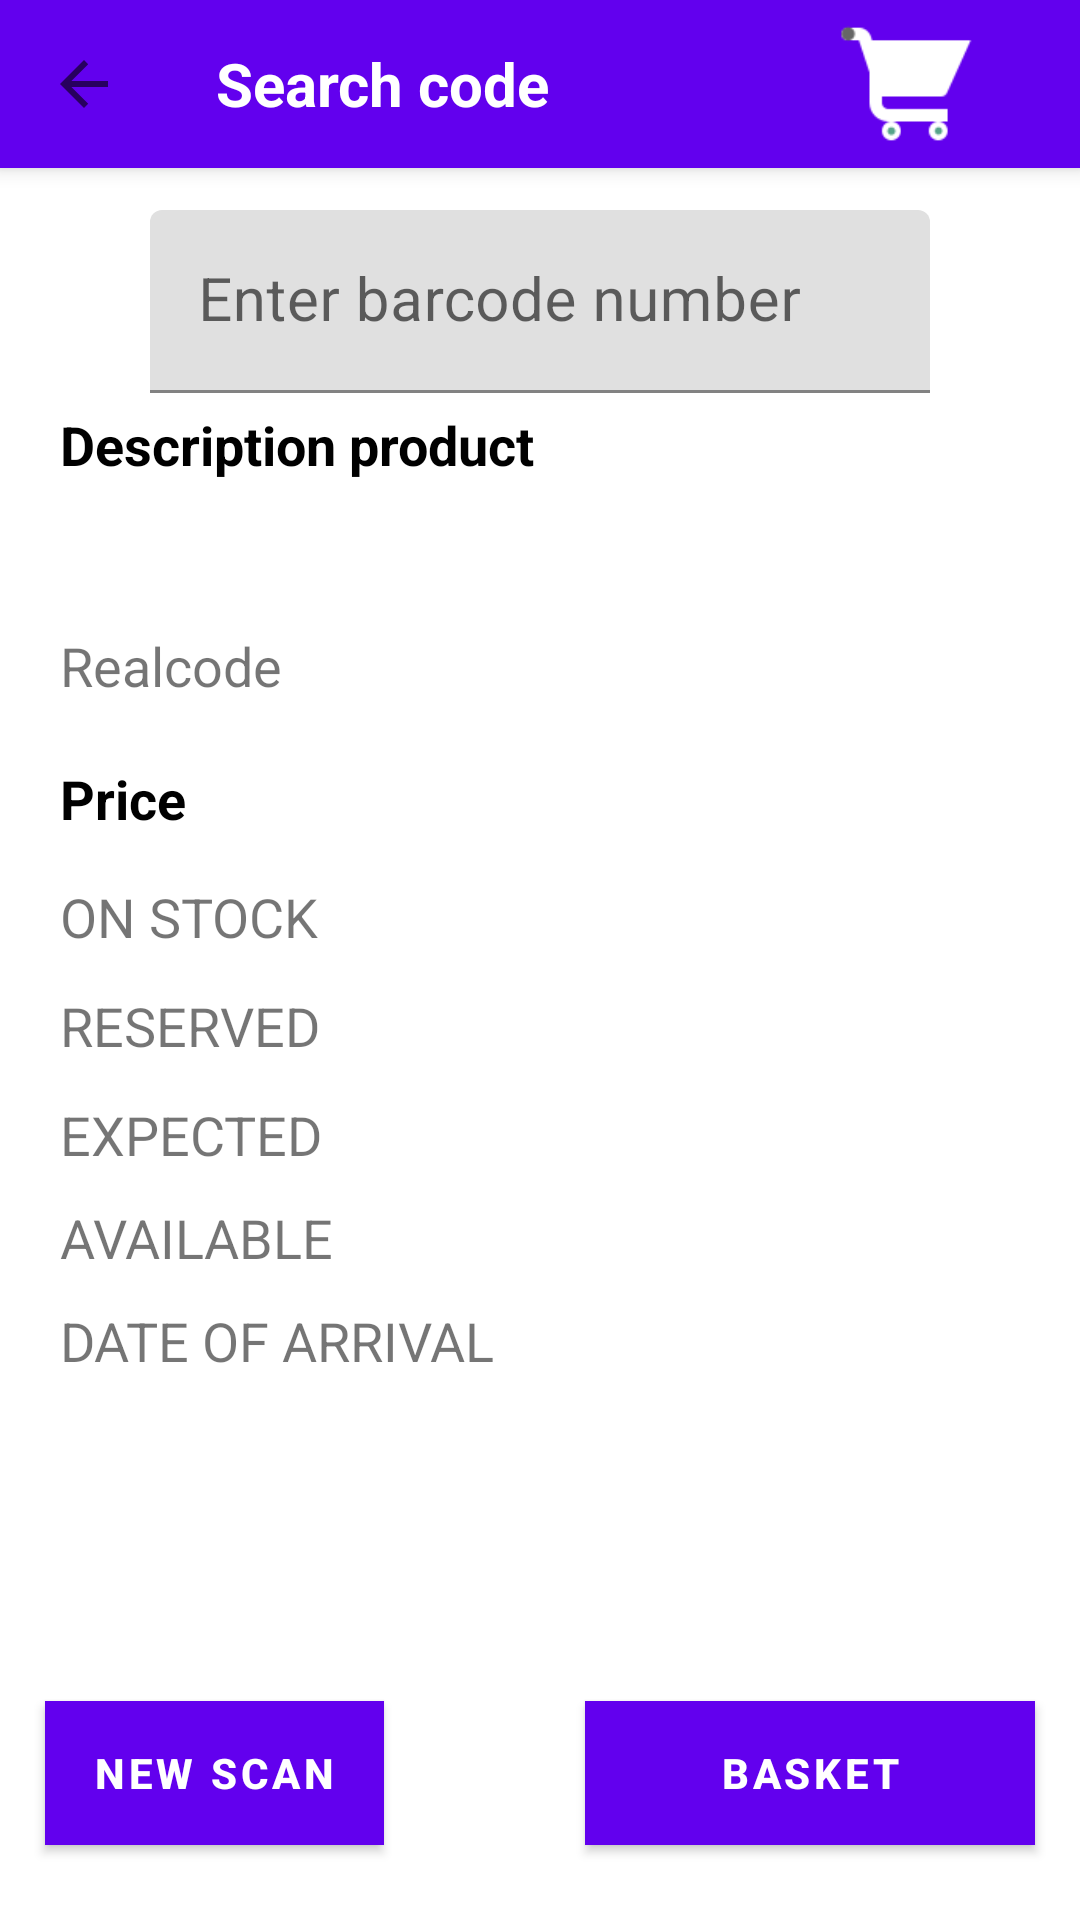

Android layout source for this screen:
<!-- AndroidManifest.xml: activity theme AppTheme.NoActionBar -->
<!-- res/layout/activity_product.xml -->
<?xml version="1.0" encoding="utf-8"?>
<android.support.design.widget.CoordinatorLayout xmlns:android="http://schemas.android.com/apk/res/android"
    xmlns:app="http://schemas.android.com/apk/res-auto"
    xmlns:tools="http://schemas.android.com/tools"
    android:layout_width="match_parent"
    android:layout_height="match_parent"
    tools:context="gr.cityl.iliadis.Activities.ProductActivity">

    <android.support.design.widget.AppBarLayout
        android:layout_width="match_parent"
        android:layout_height="wrap_content"
        android:theme="@style/AppTheme.AppBarOverlay">

        <android.support.v7.widget.Toolbar
            android:id="@+id/toolbar"
            android:layout_width="match_parent"
            android:layout_height="?attr/actionBarSize"
            android:background="?attr/colorPrimary"
            app:navigationIcon="?attr/homeAsUpIndicator"
            app:popupTheme="@style/AppTheme.PopupOverlay" >

            <TextView
                android:layout_width="wrap_content"
                android:layout_height="wrap_content"
                android:textColor="#ffffff"
                android:textStyle="bold"
                android:textSize="20dp"
                android:text="@string/searchcode"/>

            <ImageView
                android:layout_width="50dp"
                android:layout_height="50dp"
                android:id="@+id/basket"
                android:layout_marginLeft="110dp"
                android:src="@drawable/cart"/>
        </android.support.v7.widget.Toolbar>

    </android.support.design.widget.AppBarLayout>

    <include layout="@layout/content_product" />


</android.support.design.widget.CoordinatorLayout>
<!-- res/layout/content_product.xml (included above) -->
<?xml version="1.0" encoding="utf-8"?>
<RelativeLayout
    xmlns:android="http://schemas.android.com/apk/res/android"
    xmlns:tools="http://schemas.android.com/tools"
    android:layout_width="match_parent"
    android:layout_height="match_parent">

    <android.support.design.widget.TextInputLayout
        android:layout_width="match_parent"
        android:layout_height="wrap_content"
        android:layout_alignParentTop="true"
        android:layout_centerHorizontal="true"
        android:backgroundTint="@color/colorGreen"
        android:layout_marginLeft="50dp"
        android:layout_marginRight="50dp"
        android:layout_marginTop="70dp"
        android:focusable="true"
        android:id="@+id/textInputLayout4">

        <EditText
            android:layout_width="match_parent"
            android:layout_height="wrap_content"
            android:hint="Enter barcode number"
            android:textColor="@color/colorGreen"
            android:textSize="20sp"
            android:inputType="number"
            android:textColorHint="@color/colorGreen">
        </EditText>
    </android.support.design.widget.TextInputLayout>

    <TextView
        android:id="@+id/textView8"
        android:layout_width="wrap_content"
        android:layout_height="wrap_content"
        android:layout_below="@+id/textInputLayout4"
        android:layout_alignParentStart="true"
        android:layout_marginStart="20dp"
        android:layout_marginTop="5dp"
        android:text="@string/descproduct"
        android:textColor="#000000"
        android:textSize="18sp"
        android:textStyle="bold" />

    <TextView
        android:id="@+id/textView15"
        android:layout_width="wrap_content"
        android:layout_height="wrap_content"
        android:layout_below="@+id/textView14"
        android:layout_alignStart="@+id/textView14"
        android:layout_marginTop="10dp"
        android:text="@string/datedelivery"
        android:textSize="18sp" />

    <TextView
        android:id="@+id/textView9"
        android:layout_width="wrap_content"
        android:layout_height="wrap_content"
        android:layout_below="@+id/textView8"
        android:layout_alignStart="@+id/textView8"
        android:layout_marginTop="5dp"
        android:text=""
        android:textColor="@color/colorGreen"
        android:textSize="18sp"
        android:textStyle="bold" />

    <TextView
        android:id="@+id/textView10"
        android:layout_width="wrap_content"
        android:layout_height="wrap_content"
        android:layout_below="@+id/textView19"
        android:layout_alignStart="@+id/textView19"
        android:layout_marginTop="20dp"
        android:text="@string/price"
        android:textColor="#000000"
        android:textSize="18sp"
        android:textStyle="bold" />

    <TextView
        android:id="@+id/textView11"
        android:layout_width="wrap_content"
        android:layout_height="wrap_content"
        android:layout_below="@+id/textView10"
        android:textSize="18sp"
        android:layout_marginStart="20dp"
        android:layout_marginTop="15dp"
        android:text="@string/totalrest" />

    <TextView
        android:id="@+id/textView12"
        android:layout_width="wrap_content"
        android:layout_height="wrap_content"
        android:layout_alignStart="@+id/textView11"
        android:layout_below="@+id/textView11"
        android:layout_marginTop="12dp"
        android:textSize="18sp"
        android:text="@string/reserved" />

    <TextView
        android:id="@+id/textView13"
        android:layout_width="wrap_content"
        android:layout_height="wrap_content"
        android:layout_alignStart="@+id/textView12"
        android:layout_below="@+id/textView12"
        android:layout_marginTop="12dp"
        android:textSize="18sp"
        android:text="@string/renew" />

    <TextView
        android:id="@+id/textView14"
        android:layout_width="wrap_content"
        android:layout_height="wrap_content"
        android:layout_alignStart="@+id/textView13"
        android:layout_below="@+id/textView13"
        android:layout_marginTop="10dp"
        android:textSize="18sp"
        android:text="@string/available" />

    <Button
        android:id="@+id/button10"
        android:layout_width="wrap_content"
        android:layout_height="wrap_content"
        android:layout_alignParentBottom="true"
        android:layout_marginStart="15dp"
        android:layout_marginBottom="25dp"
        android:background="@color/colorGreen"
        android:minWidth="110dp"
        android:text="@string/newscan"
        android:textColor="#ffffff"
        android:textStyle="bold" />

    <Button
        android:id="@+id/button11"
        android:layout_width="wrap_content"
        android:layout_height="wrap_content"
        android:layout_alignBaseline="@+id/button10"
        android:layout_alignBottom="@+id/button10"
        android:layout_alignParentEnd="true"
        android:layout_marginEnd="15dp"
        android:background="@color/colorGreen"
        android:minWidth="150dp"
        android:text="@string/basket"
        android:textColor="#ffffff"
        android:textStyle="bold" />

    <TextView
        android:id="@+id/textView19"
        android:layout_width="wrap_content"
        android:layout_height="wrap_content"
        android:layout_below="@+id/textView9"
        android:layout_alignStart="@+id/textView9"
        android:layout_marginStart="0dp"
        android:layout_marginTop="20dp"
        android:text="@string/realcode"
        android:textSize="18sp" />


</RelativeLayout>
<!-- resources referenced by this layout -->
<resources>
  <color name="colorGreen">#41a4aa</color>
  <!-- drawable cart: png bitmap (drawable, 2917 bytes) -->
  <string name="available">AVAILABLE</string>
  <string name="basket">Basket</string>
  <string name="datedelivery">DATE OF ARRIVAL</string>
  <string name="descproduct">Description product</string>
  <string name="newscan">New scan</string>
  <string name="price">Price</string>
  <string name="realcode">Realcode</string>
  <string name="renew">EXPECTED</string>
  <string name="reserved">RESERVED</string>
  <string name="searchcode">Search code</string>
  <string name="totalrest">ON STOCK</string>
  <style name="AppTheme.NoActionBar">
          <item name="windowActionBar">false</item>
          <item name="windowNoTitle">true</item>
          <item name="android:statusBarColor">@color/colorGreen</item>
      </style>
</resources>
